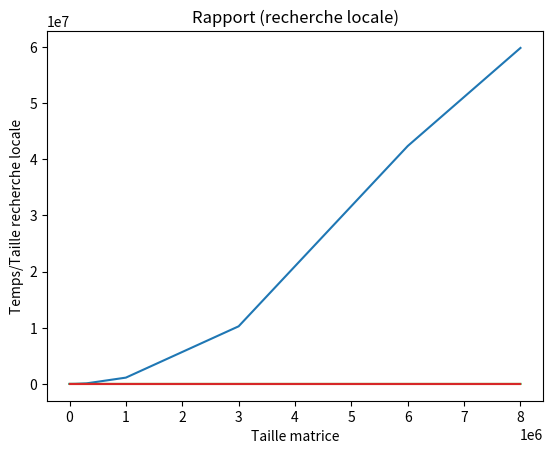

Source code (Python):
import random
import math
import sys
import time
import matplotlib.pyplot as pl
import numpy as np

# from algos import loadMatrix
# from algos import runStandardProduct
# from algos import runStrassenProduct


# Ce fichier permet d'obtenir les graphes d'analyse hybride sur les différentes implémentations
# Tracé de la courbe de puissance
def tracer_puissance(Nlist, T, algo):
    logSizes = np.log2(Nlist)
    logTimes = np.log2(T)

    # On représente le logarithme (en base 2) du temps de calcul en fonction du logarithme de la taille d'exemplaire
    pl.plot(logSizes, logTimes, label="mesures")

    # Calcul de régression linéaire pour calculer l'exposant de la complexité
    fit = np.polyfit(logSizes, logTimes, 1)
    pl.plot(logSizes, [fit[0] * N + fit[1]
                       for N in logSizes], label="régression")
    pl.legend()
    # pl.text(Nlist[0], np.log2(T[len(T) - 2]), "Régression linéaire : \ny = " + str(int(1000*fit[0]) / 1000) + "x + " + str(int(1000*fit[1]) / 1000))

    pl.xlabel("log(Taille matrice)")
    pl.ylabel("log(Temps de calcul en s)")
    pl.title("Puissance" + " (" + algo + ")")
    pl.show()


# Tracé de la courbe de rapport
def tracer_rapport(Nlist, T, algo):
    doigts = 5
    if algo == "glouton":
        # Hypothèse sur la complexité de l'algorithme glouton :
        pl.plot([N for N in Nlist], [T[i] / doigts * Nlist[i]
                                     for i in range(len(Nlist))])
        pl.xlabel("Taille matrice")
        pl.ylabel("Temps/Taille glouton")

    if(algo == "dynamique"):
        # Hypothèse sur la complexité de l'algorithme glouton :
        pl.plot([N for N in Nlist], [T[i] / doigts**2 * Nlist[i]
                                     for i in range(len(Nlist))])
        pl.xlabel("Taille matrice")
        pl.ylabel("Temps/Taille progDyn")

    else:
        maxIteration = 100
        # Hypothèse sur la complexité de l'algorithme classique : taille de la matrice puissance log2(7) (soit environ 2.81)
        pl.plot([N for N in Nlist], [T[i] / maxIteration * np.log2(Nlist[i])
                                     for i in range(len(Nlist))])
        pl.xlabel("Taille matrice")
        pl.ylabel("Temps/Taille recherche locale")

    pl.title("Rapport" + " (" + algo + ")")
    pl.show()


# Tracé de la courbe de constante
def tracer_constantes(Nlist, T, algo):
    pl.plot(Nlist, T, label="mesures")
    pl.xlabel("Longueur de la mélodie")
    fit = np.polyfit(Nlist, T, 1)
    pl.plot(Nlist, [fit[0] * N + fit[1] for N in Nlist], label="régression")

    pl.legend()
    # pl.text(2**(3*Nlist[0]), T[len(T) - 2], "Régression linéaire : \ny = " + str(int(10000000*fit[0]) / 10000000) + "x + " + str(int(1000*fit[1]) / 1000))

    pl.ylabel("Temps de calcul en s")
    pl.title("Constantes" + " (" + algo + ")")
    pl.show()


exSizes = [1000, 3000, 10000, 30000, 100000,
           300000, 1000000, 3000000, 6000000, 8000000]

Tglouton = [0.004651856422424316, 0.015369033813476563, 0.055006551742553714, 0.15770671367645264,
            0.4962428569793701, 1.6334518432617187, 5.604541373252869, 17.08093640804291, 35.273496413230895, 37.36063899993896]
TprogDyn = [0.06831727027893067, 0.21262147426605224, 0.723763394355774, 2.2346749544143676, 7.2352567434310915,
            23.45234618186951, 78.18098702430726, 240.38777577877045, 460.2183406352997, 532.8789279937744]
TlocalSearch = [0.007136917114257813, 0.019548797607421876, 0.06697454452514648, 0.19590392112731933,
                0.6172402858734131, 2.0217474937438964, 6.9279080629348755, 21.201788425445557, 42.8545264005661, 46.51673395633698]

Cglouton = [14822.3, 44940.0, 149478.1, 447871.5, 1489408.2,
            4471309.6, 14912770.1, 44695951.3, 89378685.6, 119166828.1]
CprogDyn = [7624.7, 23102.6, 76644.0, 229620.5, 766408.3,
            2297932.4, 7652883.9, 22975208.5, 45940313.4, 61215935.8]
ClocalSearch = [14670.4, 44792.6, 149356.2, 447747.3, 1489251.2,
                4471183.2, 14912654.3, 44695800.7, 89378573.4, 119166671.3]

# Affichage des graphes
tracer_rapport(exSizes, Tglouton, "glouton")
tracer_rapport(exSizes, TprogDyn, "programmation dynamique")
tracer_rapport(exSizes, TlocalSearch, "recherche locale")

# tracer_rapport(exSizes, Cglouton, "glouton")
# tracer_rapport(exSizes, CprogDyn, "programmation dynamique")
# tracer_rapport(exSizes, ClocalSearch, "recherche locale")

# Affichage des graphes
# tracer_constantes(exSizes, Tglouton, "glouton")
# tracer_constantes(exSizes, TprogDyn, "programmation dynamique")
# tracer_constantes(exSizes, TlocalSearch, "recherche locale")
